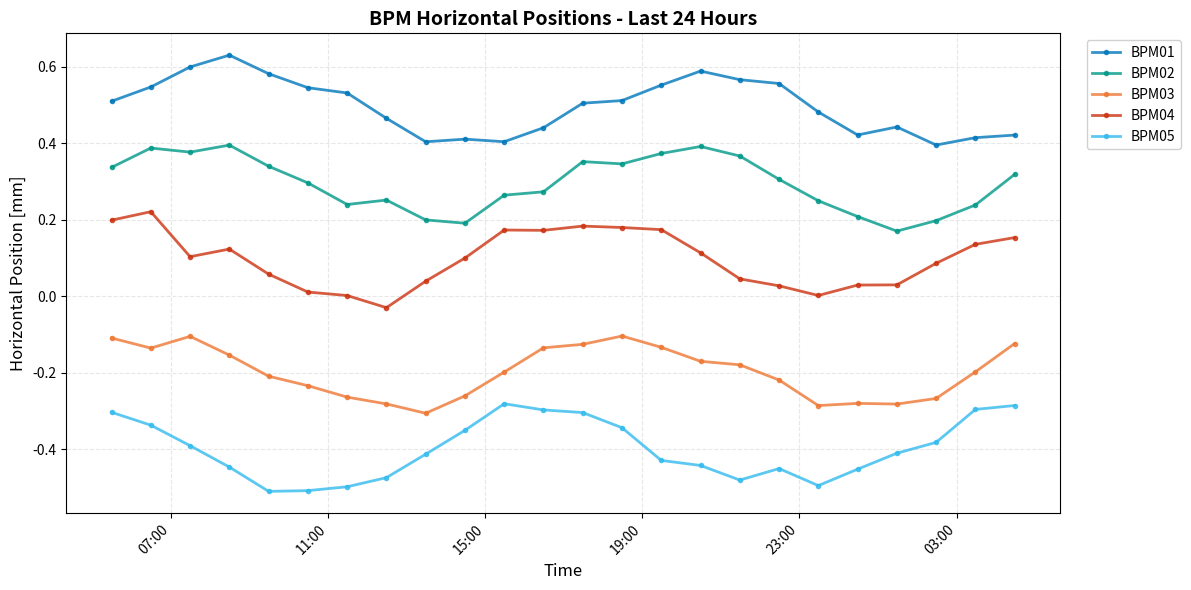

Generate this figure with matplotlib:
"""
Basic Time Series Plot - Example Script

This script demonstrates fundamental best practices for creating
clean, readable time series plots for control system data.

IMPORTANT: When plotting MULTIPLE SIMILAR channels (same units, comparable scales):
→ Plot them ALL on the SAME axes with different colors
→ DO NOT create separate subplots for each channel

Use separate subplots ONLY when channels have different units or require different scales.

Key practices demonstrated:
- Multiple similar traces on same axes (color-coded)
- Clear axis labels with units
- Proper datetime formatting
- Grid for readability
- Legend placement
- Color-blind friendly palette
- tight_layout() for clean spacing
- Saving plot to results dictionary
"""

from datetime import datetime, timedelta

import matplotlib.dates as mdates
import matplotlib.pyplot as plt
import numpy as np

# Generate example time series data for multiple BPM positions
# All channels have same units [mm] → plot on SAME axes
current_time = datetime.now()
times = [current_time - timedelta(hours=i) for i in range(24, 0, -1)]

# Simulate 5 BPM horizontal positions (all in millimeters)
np.random.seed(42)
bpm_positions = {
    'BPM01': 0.5 + 0.1 * np.sin(2 * np.pi * np.arange(24) / 12) + np.random.normal(0, 0.02, 24),
    'BPM02': 0.3 + 0.1 * np.sin(2 * np.pi * np.arange(24) / 12 + 0.5) + np.random.normal(0, 0.02, 24),
    'BPM03': -0.2 + 0.1 * np.sin(2 * np.pi * np.arange(24) / 12 + 1.0) + np.random.normal(0, 0.02, 24),
    'BPM04': 0.1 + 0.1 * np.sin(2 * np.pi * np.arange(24) / 12 + 1.5) + np.random.normal(0, 0.02, 24),
    'BPM05': -0.4 + 0.1 * np.sin(2 * np.pi * np.arange(24) / 12 + 2.0) + np.random.normal(0, 0.02, 24),
}

# Color-blind friendly palette (sufficient for many channels)
colors = ['#0077BB', '#009988', '#EE7733', '#CC3311', '#33BBEE']

# Create figure with appropriate size
fig, ax = plt.subplots(figsize=(12, 6))

# Plot ALL similar channels on SAME axes (not separate subplots!)
for idx, (channel_name, position_data) in enumerate(bpm_positions.items()):
    ax.plot(times, position_data, 'o-', linewidth=2, markersize=3,
            label=channel_name, color=colors[idx], alpha=0.8)

# Configure x-axis for datetime
ax.xaxis.set_major_formatter(mdates.DateFormatter('%H:%M'))
ax.xaxis.set_major_locator(mdates.HourLocator(interval=4))
plt.xticks(rotation=45, ha='right')

# Add clear labels with units in brackets
ax.set_xlabel('Time', fontsize=12)
ax.set_ylabel('Horizontal Position [mm]', fontsize=12)
ax.set_title('BPM Horizontal Positions - Last 24 Hours', fontsize=14, fontweight='bold')

# Add grid for easier reading (subtle)
ax.grid(True, alpha=0.3, linestyle='--')

# Add legend (outside plot area to avoid obscuring data)
ax.legend(loc='upper left', bbox_to_anchor=(1.02, 1), framealpha=0.9, fontsize=10)

# Use tight_layout to prevent label cutoff
plt.tight_layout()

# Save plot to figures/ subdirectory (framework will find it automatically)
from pathlib import Path
figures_dir = Path('figures')
figures_dir.mkdir(exist_ok=True)
plot_path = figures_dir / 'bpm_positions_plot.png'
plt.savefig(plot_path, dpi=300, bbox_inches='tight')

# Close figure to free memory (framework already captured the file)
plt.close(fig)

# Calculate statistics for all channels
all_positions = np.concatenate([pos for pos in bpm_positions.values()])

# Store results for framework
results = {
    'plot_path': str(plot_path),  # Convert Path to string for JSON serialization
    'channels_plotted': list(bpm_positions.keys()),
    'num_channels': len(bpm_positions),
    'mean_position': float(np.mean(all_positions)),
    'std_position': float(np.std(all_positions)),
    'description': f'Time series plot of {len(bpm_positions)} BPM positions over 24 hours (all on same axes)'
}
